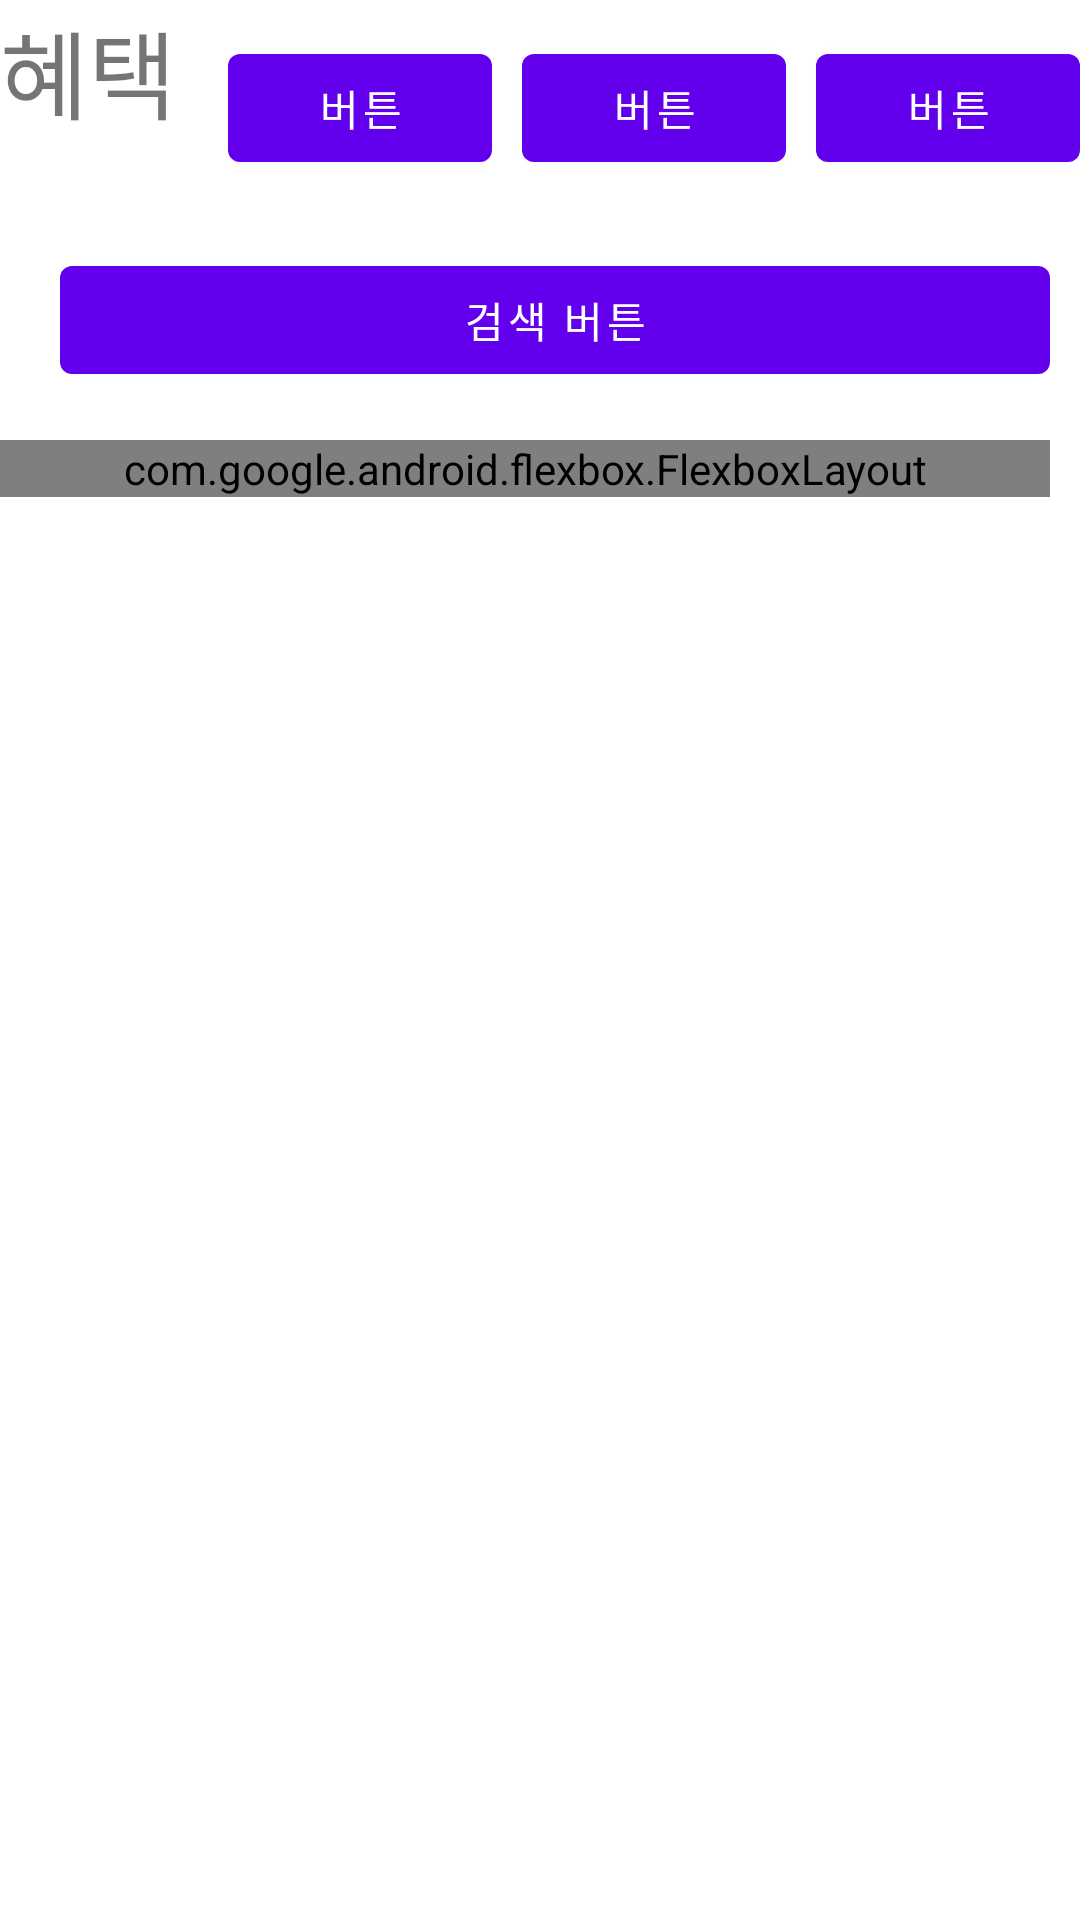

This screen was rendered from an Android layout file. Write that file and the resources it references.
<!-- AndroidManifest.xml: application theme Theme.PlayGround -->
<!-- res/layout/activity_scroll.xml -->
<?xml version="1.0" encoding="utf-8"?>
<androidx.constraintlayout.widget.ConstraintLayout xmlns:android="http://schemas.android.com/apk/res/android"
    xmlns:app="http://schemas.android.com/apk/res-auto"
    xmlns:tools="http://schemas.android.com/tools"
    android:layout_width="match_parent"
    android:layout_height="match_parent"
    android:background="#FFFFFF"
    tools:context=".scroll.ScrollActivity">

    <TextView
        android:id="@+id/textView2"
        android:layout_width="wrap_content"
        android:layout_height="wrap_content"
        android:text="혜택"
        android:textSize="32sp"
        app:layout_constraintStart_toStartOf="parent"
        app:layout_constraintTop_toTopOf="parent" />

    <Button
        android:id="@+id/button4"
        android:layout_width="wrap_content"
        android:layout_height="wrap_content"
        android:layout_marginStart="232dp"
        android:layout_marginTop="12dp"
        android:layout_marginEnd="10dp"
        android:text="버튼"
        app:layout_constraintEnd_toStartOf="@+id/button6"
        app:layout_constraintHorizontal_bias="1.0"
        app:layout_constraintHorizontal_chainStyle="packed"
        app:layout_constraintStart_toEndOf="@+id/textView2"
        app:layout_constraintTop_toTopOf="parent" />

    <Button
        android:id="@+id/button5"
        android:layout_width="wrap_content"
        android:layout_height="wrap_content"
        android:text="버튼"
        app:layout_constraintBottom_toBottomOf="@+id/button6"
        app:layout_constraintEnd_toEndOf="parent"
        app:layout_constraintHorizontal_bias="0.5"
        app:layout_constraintStart_toEndOf="@+id/button6"
        app:layout_constraintTop_toTopOf="@+id/button6" />

    <Button
        android:id="@+id/button6"
        android:layout_width="wrap_content"
        android:layout_height="wrap_content"
        android:layout_marginEnd="10dp"
        android:text="버튼"
        app:layout_constraintBottom_toBottomOf="@+id/button4"
        app:layout_constraintEnd_toStartOf="@+id/button5"
        app:layout_constraintHorizontal_bias="0.5"
        app:layout_constraintStart_toEndOf="@+id/button4"
        app:layout_constraintTop_toTopOf="@+id/button4" />

    <Button
        android:id="@+id/button7"
        android:layout_width="0dp"
        android:layout_height="wrap_content"
        android:layout_marginStart="20dp"
        android:layout_marginTop="36dp"
        android:text="검색 버튼"
        app:layout_constraintEnd_toStartOf="@+id/button8"
        app:layout_constraintHorizontal_bias="0.0"
        app:layout_constraintStart_toStartOf="parent"
        app:layout_constraintTop_toBottomOf="@+id/textView2" />

    <com.google.android.flexbox.FlexboxLayout
        android:id="@+id/flexboxLayout"
        android:layout_width="0dp"
        android:layout_height="wrap_content"
        android:layout_marginTop="16dp"
        app:flexWrap="wrap"
        app:layout_constraintEnd_toStartOf="@+id/button8"
        app:layout_constraintStart_toStartOf="parent"
        app:layout_constraintTop_toBottomOf="@+id/button7">

        <TextView
            android:id="@+id/textView1"
            style="@style/Widget_Download_TextView"
            android:layout_width="wrap_content"
            android:layout_height="wrap_content"
            android:text="홈"
            tools:layout_editor_absoluteX="10dp" />

        <TextView
            style="@style/Widget_Download_TextView"
            android:layout_width="wrap_content"
            android:layout_height="wrap_content"
            android:text="내 주변"
            tools:layout_editor_absoluteX="33dp" />

        <TextView
            android:id="@+id/textView3"
            style="@style/Widget_Download_TextView"
            android:layout_width="wrap_content"
            android:layout_height="wrap_content"
            android:text="푸드"
            tools:layout_editor_absoluteX="95dp" />

        <TextView
            android:id="@+id/textView4"
            style="@style/Widget_Download_TextView"
            android:layout_width="wrap_content"
            android:layout_height="wrap_content"
            android:text="패션"
            tools:layout_editor_absoluteX="141dp" />

        <TextView
            android:id="@+id/textView5"
            style="@style/Widget_Download_TextView"
            android:layout_width="wrap_content"
            android:layout_height="wrap_content"
            android:text="생필품"
            tools:layout_editor_absoluteX="186dp" />

        <TextView

            android:id="@+id/textView6"
            style="@style/Widget_Download_TextView"
            android:layout_width="wrap_content"
            android:layout_height="wrap_content"
            android:text="뷰티"
            tools:layout_editor_absoluteX="245dp" />

        <TextView
            android:id="@+id/textView7"
            style="@style/Widget_Download_TextView"
            android:layout_width="wrap_content"
            android:layout_height="wrap_content"
            android:text="펫"
            tools:layout_editor_absoluteX="291dp" />

        <TextView
            android:id="@+id/textView8"
            style="@style/Widget_Download_TextView"
            android:layout_width="wrap_content"
            android:layout_height="wrap_content"
            android:text="종합물"
            tools:layout_editor_absoluteX="323dp" />

        <TextView
            android:id="@+id/textView9"
            style="@style/Widget_Download_TextView"
            android:layout_width="wrap_content"
            android:layout_height="wrap_content"
            android:text="리빙"
            tools:layout_editor_absoluteY="19dp" />
        <TextView
            android:id="@+id/textView10"
            style="@style/Widget_Download_TextView"
            android:layout_width="wrap_content"
            android:layout_height="wrap_content"
            android:text="헬스"
            tools:layout_editor_absoluteY="19dp" />
    </com.google.android.flexbox.FlexboxLayout>



    <ImageButton
        android:id="@+id/button8"
        android:layout_width="wrap_content"
        android:layout_height="wrap_content"
        android:background="@null"
        android:minWidth="10dp"
        android:minHeight="10dp"
        android:src="@drawable/ic_baseline_arrow_upward_24"
        app:layout_constraintEnd_toEndOf="parent"
        app:layout_constraintTop_toTopOf="@+id/flexboxLayout" />
</androidx.constraintlayout.widget.ConstraintLayout>
<!-- resources referenced by this layout -->
<resources>
  <style name="Widget_Download_TextView" parent="Widget.AppCompat.TextView">
          <item name="android:layout_marginLeft">10dp</item>
          <item name="android:layout_marginRight">10dp</item>
      </style>
  <style name="Theme.PlayGround" parent="Theme.MaterialComponents.Light.NoActionBar">
          
          <item name="colorPrimary">@color/purple_500</item>
          <item name="colorPrimaryVariant">@color/purple_700</item>
          <item name="colorOnPrimary">@color/white</item>
          
          <item name="colorSecondary">@color/teal_200</item>
          <item name="colorSecondaryVariant">@color/teal_700</item>
          <item name="colorOnSecondary">@color/black</item>
          
          <item name="android:statusBarColor" tools:targetApi="l">?attr/colorPrimaryVariant</item>
          
      </style>
  <!-- not gathered from this repository: default colours our renderer supplied (Android Studio template values) -->
  <color name="purple_500">#FF6200EE</color>
  <color name="purple_700">#FF3700B3</color>
  <color name="teal_200">#FF03DAC5</color>
  <color name="teal_700">#FF018786</color>
  <color name="black">#FF000000</color>
  <color name="white">#FFFFFFFF</color>
</resources>
